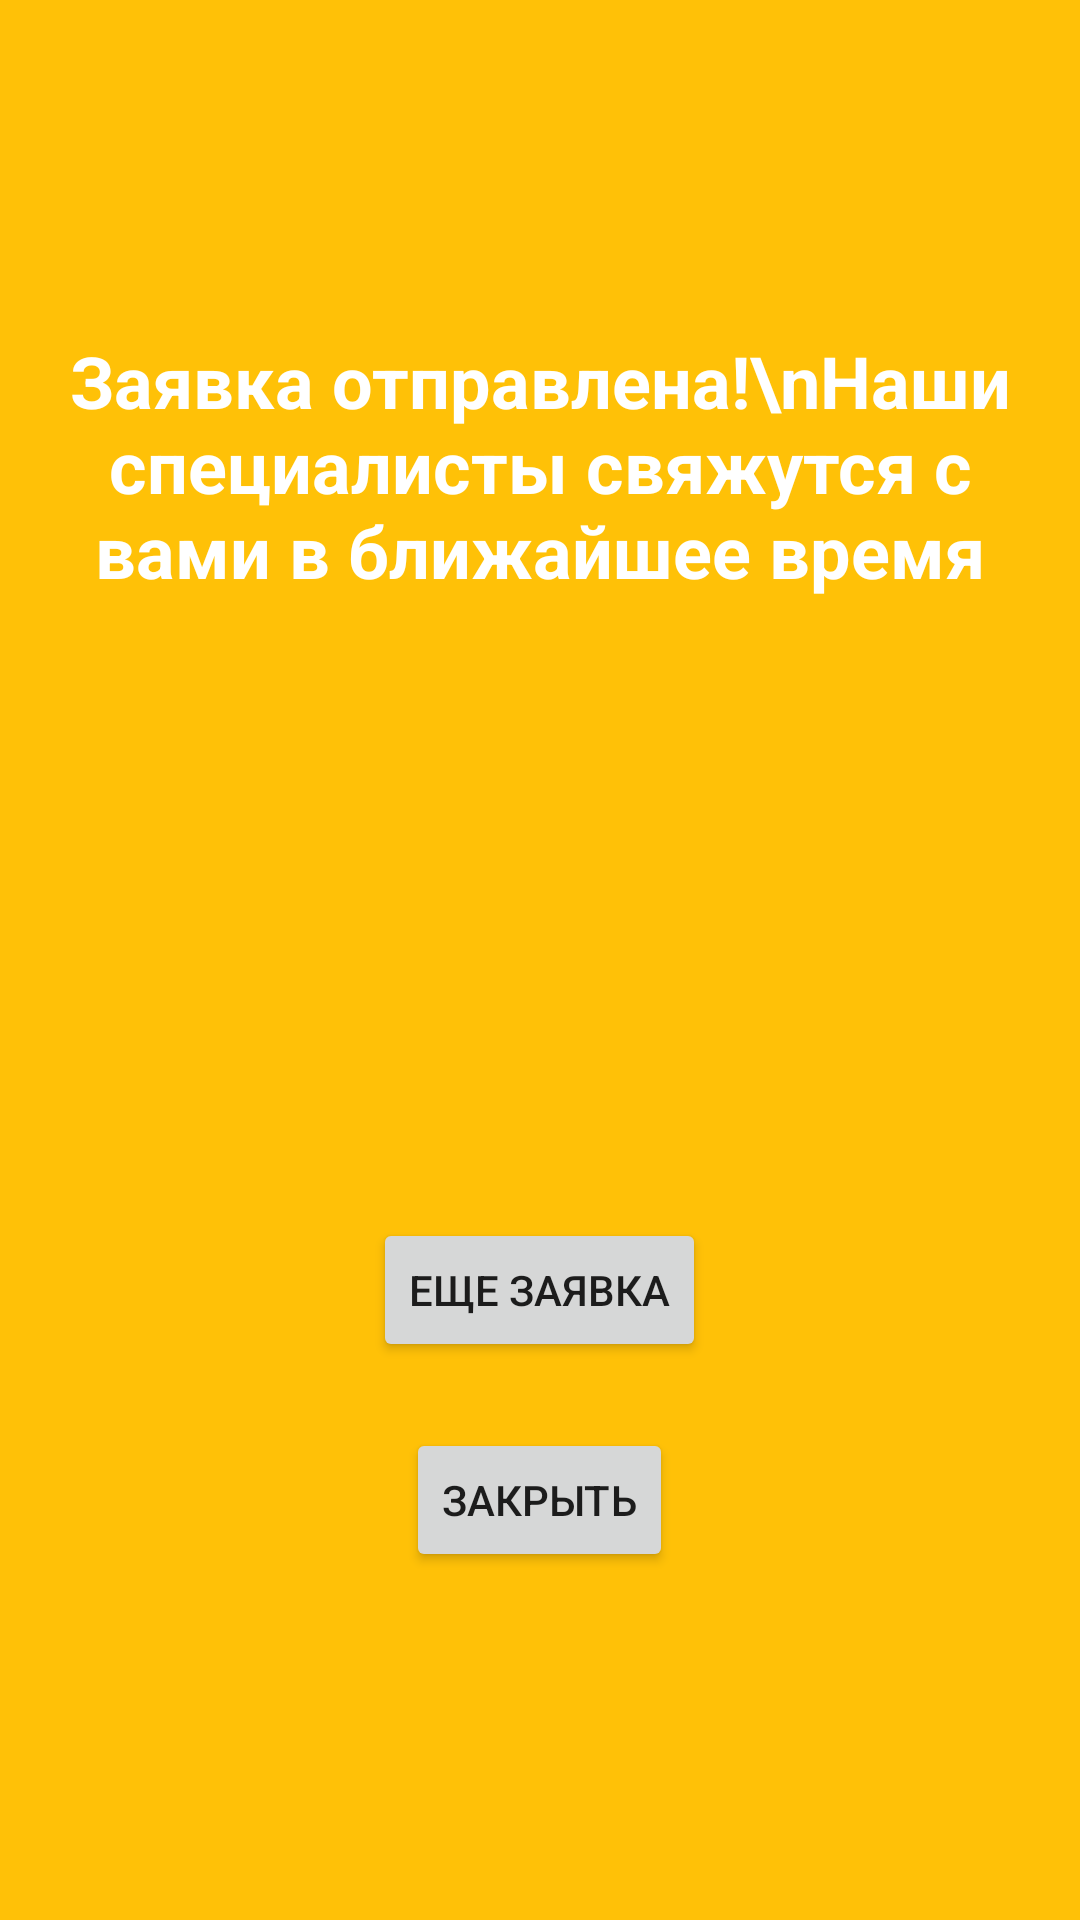

The Android layout XML behind this screen, and the referenced resources:
<!-- AndroidManifest.xml: application theme AppTheme -->
<!-- res/layout/activity_confirm.xml -->
<?xml version="1.0" encoding="utf-8"?>
<FrameLayout
        xmlns:android="http://schemas.android.com/apk/res/android"
        xmlns:tools="http://schemas.android.com/tools"
        android:background="@color/colorPrimary"
        android:layout_width="match_parent"
        android:layout_height="match_parent"
        android:paddingLeft="16dp"
        android:paddingRight="16dp"
        tools:context="lom.lom_android.view.ConfirmActivity">

    <TextView android:id="@+id/confirmMsg"
              android:layout_width="match_parent"
              android:layout_height="match_parent"
              android:layout_marginTop="-330dp"
              android:keepScreenOn="true"
              android:textColor="@color/white"
              android:textStyle="bold"
              android:textSize="24sp"
              android:gravity="center"
              android:text="Заявка отправлена!\nНаши специалисты свяжутся с вами в ближайшее время"/>

    <TextView android:id="@+id/errorMsg"
              android:layout_width="match_parent"
              android:layout_height="match_parent"
              android:layout_marginTop="-330dp"
              android:keepScreenOn="true"
              android:textColor="@color/white"
              android:textStyle="bold"
              android:textSize="24sp"
              android:gravity="center"
              android:visibility="gone"
              android:text="Ошибка!\nПри отправки заявки произошла ошибка. Наши специалисы уже исправляют ее. Повторити ваш заказ позже"/>

    <Button android:layout_width="wrap_content"
            android:layout_height="wrap_content"
            android:id="@+id/retryBtn"
            android:text="Еще заявка"
            android:layout_gravity="center"
            android:layout_marginTop="110dp"
            android:onClick="onRetryClickBtn"/>
    <Button android:layout_width="wrap_content"
            android:layout_height="wrap_content"
            android:id="@+id/closeBtn"
            android:text="Закрыть"
            android:layout_gravity="center"
            android:layout_marginTop="180dp"
            android:onClick="onCloseClickBtn"/>

</FrameLayout>
<!-- resources referenced by this layout -->
<resources>
  <color name="colorPrimary">#FFC107</color>
  <color name="white">#FFFFFF</color>
  <style name="AppTheme" parent="Base.Theme.AppCompat.Light.DarkActionBar">
          
          <item name="colorPrimary">@color/colorPrimary</item>
          <item name="colorPrimaryDark">@color/colorPrimaryDark</item>
          <item name="colorAccent">@color/colorAccent</item>
      </style>
  <color name="colorPrimaryDark">#263238</color>
  <color name="colorAccent">#FF5722</color>
</resources>
